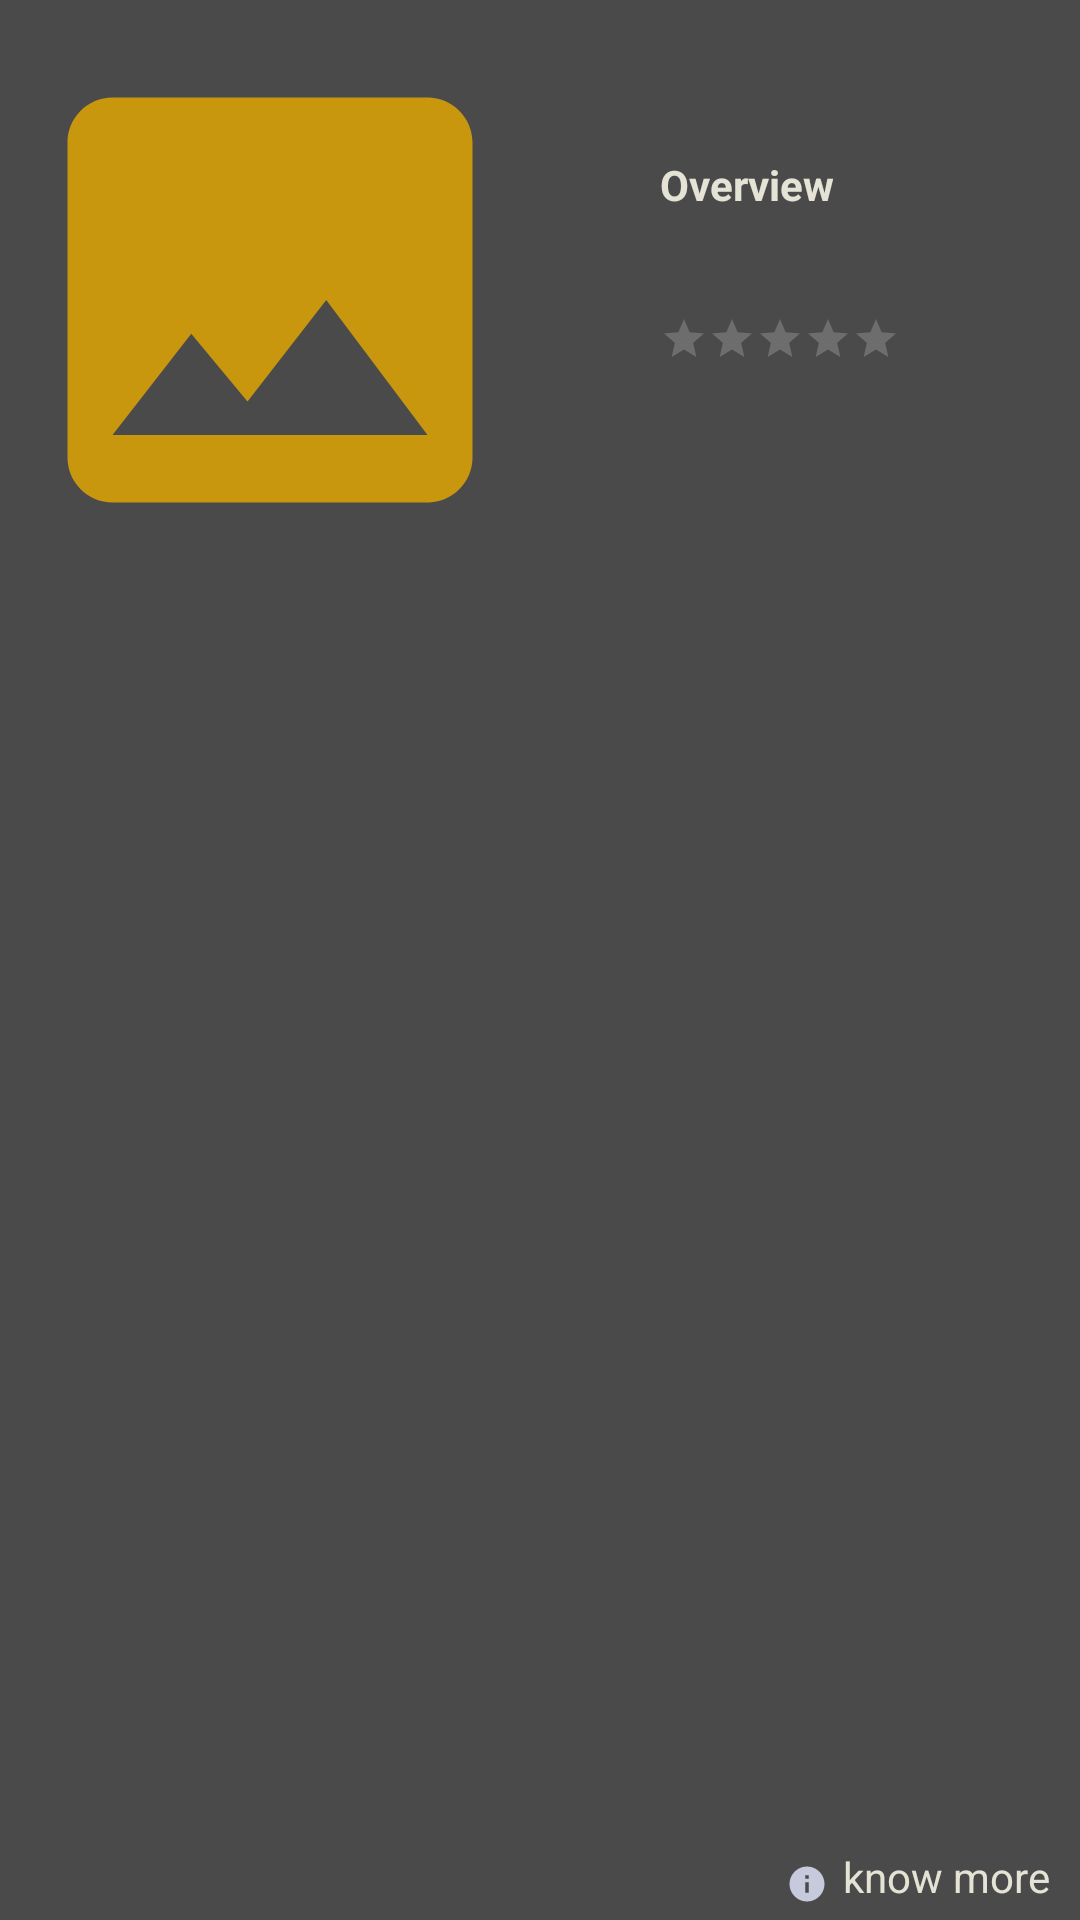

The Android layout XML behind this screen, and the referenced resources:
<!-- AndroidManifest.xml: application theme Theme.MoviesOnn -->
<!-- res/layout/fragment_movie_detail_bottom.xml -->
<?xml version="1.0" encoding="utf-8"?>
<FrameLayout xmlns:android="http://schemas.android.com/apk/res/android"
    xmlns:tools="http://schemas.android.com/tools"
    android:layout_width="match_parent"
    android:layout_height="wrap_content"
    android:background="#4a4a4a"
    tools:context=".MovieDetailBottomFragment">

    <androidx.appcompat.widget.AppCompatImageView
        android:id="@+id/iv_fragment_movie_poster"
        android:layout_width="180dp"
        android:layout_height="wrap_content"
        android:src="@drawable/ic_baseline_image_24" />

    <LinearLayout
        android:layout_width="wrap_content"
        android:layout_height="wrap_content"
        android:layout_gravity="end"
        android:layout_marginStart="190dp"
        android:layout_marginTop="20dp"
        android:layout_marginEnd="10dp"
        android:orientation="vertical"
        tools:ignore="RtlCompat">

        <androidx.appcompat.widget.AppCompatTextView
            android:id="@+id/tv_fragment_movie_title"
            android:layout_width="wrap_content"
            android:layout_height="wrap_content"
            android:ellipsize="end"
            android:maxLines="1"
            android:textColor="#C8970E"
            android:textSize="20sp"
            android:textStyle="bold"
            tools:text="Movie Title" />

        <androidx.appcompat.widget.AppCompatTextView
            android:layout_width="wrap_content"
            android:layout_height="wrap_content"
            android:layout_marginTop="5dp"
            android:text="@string/overview"
            android:textColor="#e4e3d5"
            android:textSize="14sp"
            android:textStyle="bold" />

        <androidx.appcompat.widget.AppCompatTextView
            android:id="@+id/tv_fragment_overview"
            android:layout_width="wrap_content"
            android:layout_height="wrap_content"
            android:layout_marginTop="5dp"
            android:layout_marginEnd="10dp"
            android:ellipsize="end"
            android:maxLines="6"
            android:textColor="#e4e3d5"
            tools:ignore="RtlCompat"
            tools:text="Overview text/ Movie Description" />

        <LinearLayout
            android:layout_width="wrap_content"
            android:layout_height="wrap_content"
            android:layout_marginTop="10dp">

            <androidx.appcompat.widget.AppCompatRatingBar
                android:id="@+id/rb_fragment"
                style="?android:attr/ratingBarStyleSmall"
                android:layout_width="wrap_content"
                android:layout_height="wrap_content"
                android:numStars="5"
                android:stepSize="0.1"
                android:theme="@style/RatingBar" />

            <androidx.appcompat.widget.AppCompatTextView
                android:id="@+id/tv_fragment_release_date"
                android:layout_width="match_parent"
                android:layout_height="wrap_content"
                android:layout_gravity="end"
                android:layout_marginStart="50dp"
                android:textColor="#e4e3d5"
                tools:ignore="RtlCompat"
                tools:text="27-01-2021" />
        </LinearLayout>

    </LinearLayout>

    <LinearLayout
        android:layout_width="wrap_content"
        android:layout_height="wrap_content"
        android:layout_gravity="bottom|end"
        android:layout_marginEnd="10dp"
        tools:ignore="RtlCompat">

        <androidx.appcompat.widget.AppCompatImageView
            android:layout_width="wrap_content"
            android:layout_height="wrap_content"
            android:layout_margin="5dp"
            android:src="@drawable/ic_baseline_info_24" />

        <androidx.appcompat.widget.AppCompatTextView
            android:layout_width="wrap_content"
            android:layout_height="wrap_content"
            android:text="@string/know_more"
            android:textColor="#e4e3d5"
            android:textSize="14sp" />

    </LinearLayout>
</FrameLayout>
<!-- resources referenced by this layout -->
<resources>
  <!-- drawable ic_baseline_image_24 (drawable) -->
  <vector xmlns:android="http://schemas.android.com/apk/res/android" android:width="200dp"
      android:height="200dp" android:tint="#C8970E"
      android:viewportWidth="24" android:viewportHeight="24">
      <path android:fillColor="@android:color/white" android:pathData="M21,19V5c0,-1.1 -0.9,-2 -2,-2H5c-1.1,0 -2,0.9 -2,2v14c0,1.1 0.9,2 2,2h14c1.1,0 2,-0.9 2,-2zM8.5,13.5l2.5,3.01L14.5,12l4.5,6H5l3.5,-4.5z"/>
  </vector>
  <!-- drawable ic_baseline_info_24 (drawable) -->
  <vector xmlns:android="http://schemas.android.com/apk/res/android" android:width="14dp"
      android:height="14dp" android:autoMirrored="true"
      android:tint="#C7C9DC" android:viewportWidth="24" android:viewportHeight="24">
      <path android:fillColor="@android:color/white" android:pathData="M12,2C6.48,2 2,6.48 2,12s4.48,10 10,10 10,-4.48 10,-10S17.52,2 12,2zM13,17h-2v-6h2v6zM13,9h-2L11,7h2v2z"/>
  </vector>
  <string name="know_more">know more</string>
  <string name="overview">Overview</string>
  <style name="RatingBar" parent="Theme.AppCompat">
          <item name="colorControlNormal">#bfbfbf</item>
          <item name="colorControlActivated">#ffbf00</item>
      </style>
  <style name="Theme.MoviesOnn" parent="Theme.MaterialComponents.DayNight.DarkActionBar">
          
          <item name="colorPrimary">@color/black</item>
          <item name="colorPrimaryVariant">@color/black</item>
          <item name="colorOnPrimary">#C8970E</item>
          
          <item name="colorSecondary">#C8970E</item>
          <item name="colorSecondaryVariant">#C8970E</item>
          <item name="colorOnSecondary">#C8970E</item>
          
          <item name="android:statusBarColor" tools:targetApi="l">?attr/colorPrimaryVariant</item>
          
      </style>
  <!-- not gathered from this repository: default colours our renderer supplied (Android Studio template values) -->
  <color name="black">#FF000000</color>
</resources>
